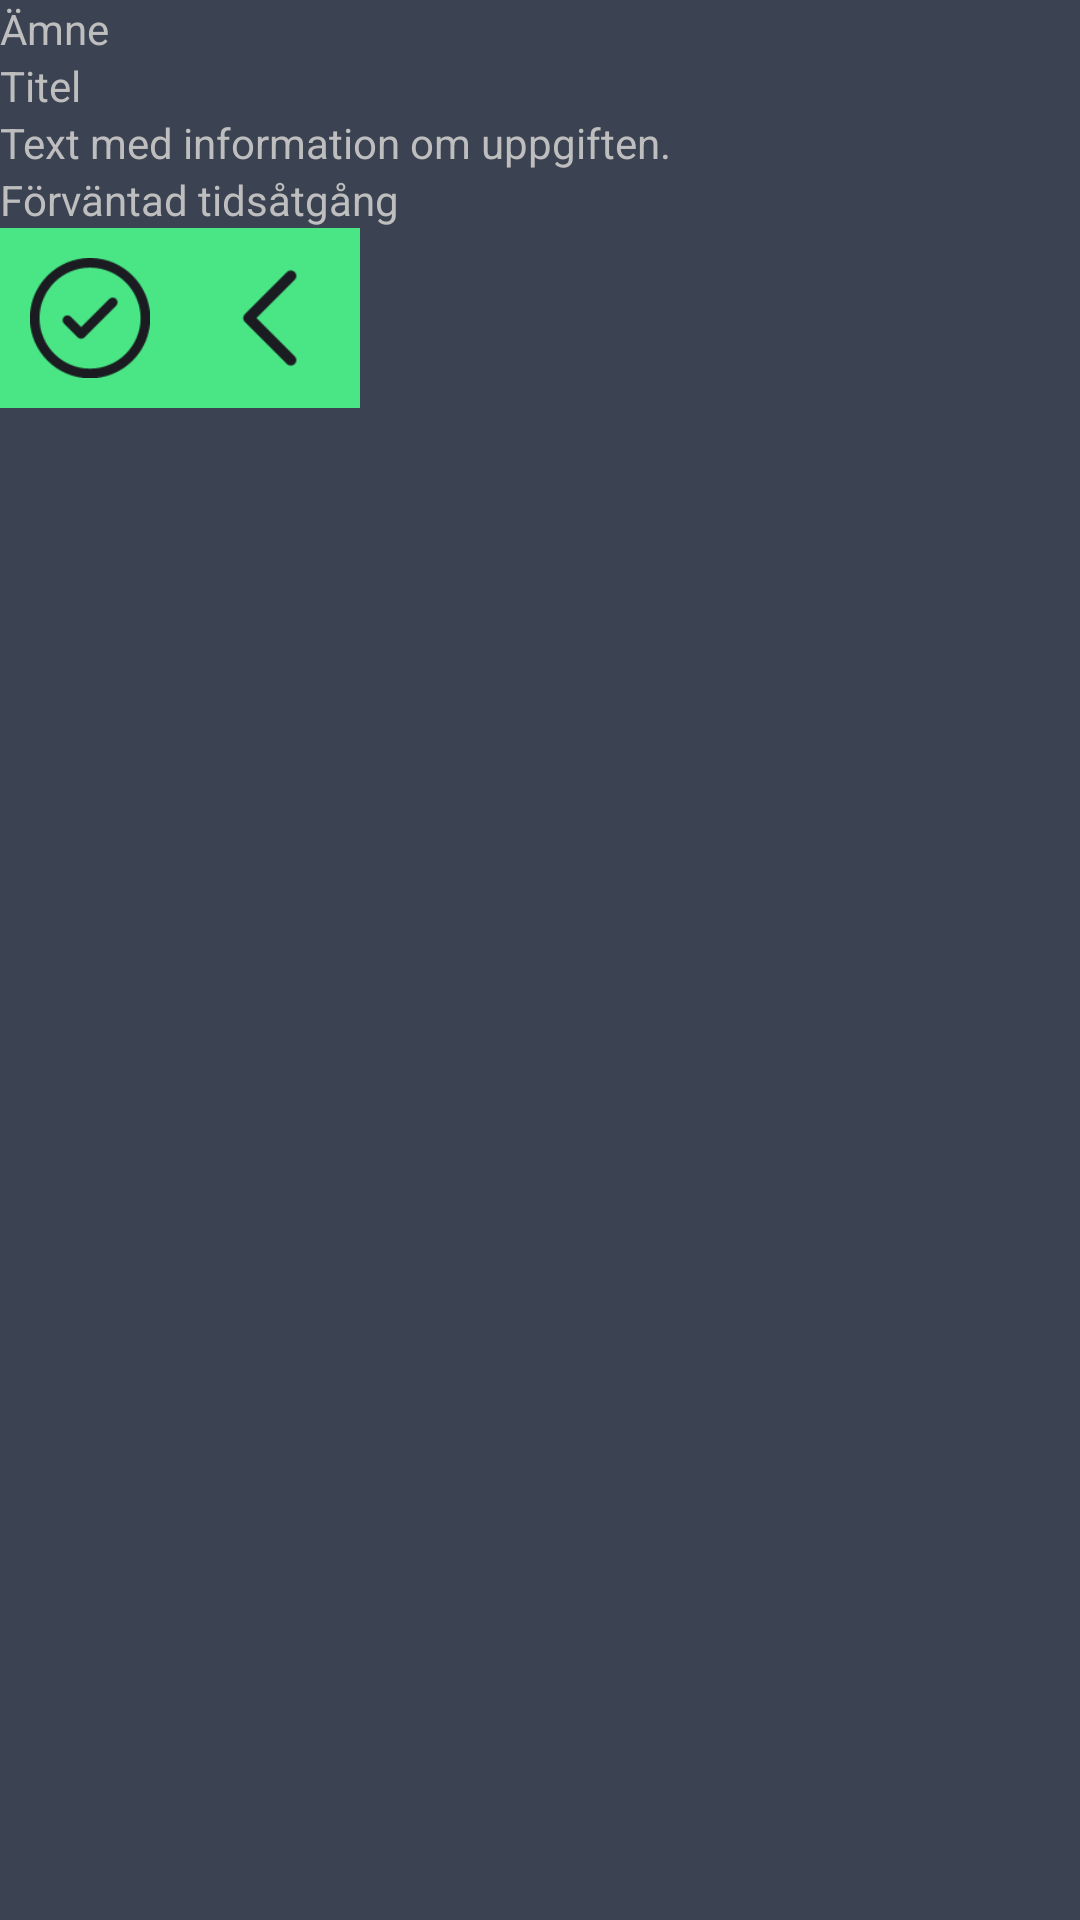

Produce the Android XML layout that renders to this screen, including the resource entries it uses.
<!-- AndroidManifest.xml: activity theme dialog -->
<!-- res/layout/activity_session_popup.xml -->
<?xml version="1.0" encoding="utf-8"?>
<LinearLayout xmlns:android="http://schemas.android.com/apk/res/android"
    xmlns:tools="http://schemas.android.com/tools"
    android:orientation="vertical"
    android:layout_width="match_parent"
    android:layout_height="wrap_content"
    tools:context="iprog.group5.homeworkplanner.Week"
    android:id="@+id/base">

    <TextView
        android:layout_width="wrap_content"
        android:layout_height="wrap_content"
        android:text="Ämne"
        android:id="@+id/assignment_subject" />

    <TextView
        android:layout_width="wrap_content"
        android:layout_height="wrap_content"
        android:text="Titel"
        android:id="@+id/assignment_title" />

    <TextView
        android:layout_width="wrap_content"
        android:layout_height="wrap_content"
        android:text="Text med information om uppgiften."
        android:id="@+id/assignment_description" />

    <TextView
        android:layout_width="wrap_content"
        android:layout_height="wrap_content"
        android:text="Förväntad tidsåtgång"
        android:id="@+id/assignment_workload" />

    <LinearLayout
        android:layout_width="match_parent"
        android:layout_height="match_parent">
        <FrameLayout
            android:layout_width="60dp"
            android:layout_height="60dp"
            style="@style/greenButton"
            android:padding="0dp">
            <ImageView
                android:layout_width="40dp"
                android:layout_height="40dp"
                android:id="@+id/done_btn"
                android:src="@drawable/done"
                android:layout_gravity="center"/>
        </FrameLayout>
        <FrameLayout
            android:layout_width="60dp"
            android:layout_height="60dp"
            style="@style/greenButton"
            android:padding="0dp">


            <ImageView
                android:layout_width="40dp"
                android:layout_height="40dp"
                android:id="@+id/remove_btn"
                android:src="@drawable/arrow_left"
                android:layout_gravity="center"/>
        </FrameLayout>
    </LinearLayout>



</LinearLayout>
<!-- resources referenced by this layout -->
<resources>
  <!-- drawable arrow_left: png bitmap (drawable, 3407 bytes) -->
  <!-- drawable done: png bitmap (drawable, 5246 bytes) -->
  <style name="greenButton" parent="baseButton">
          <item name="android:background">@drawable/flatbtngreen_selector</item>
          <item name="android:textColor">@color/white</item>
      </style>
  <style name="dialog" parent="@android:style/Theme.Dialog">
          <item name="android:windowBackground">@color/darkBlue</item>
      </style>
  <style name="baseButton">
          <item name="android:textAllCaps">true</item>
          <item name="android:textStyle">bold</item>
          <item name="android:padding">5dp</item>
          <item name="android:textSize">12dp</item>
      </style>
  <!-- drawable flatbtngreen_selector (drawable) -->
  <selector xmlns:android="http://schemas.android.com/apk/res/android">
      <item android:state_pressed="true" android:drawable="@drawable/flatbtngreen_pressed"/>
      <item android:drawable="@drawable/flatbtngreen_normal"/>
  </selector>
  <color name="white">#e8f0fd</color>
  <color name="darkBlue">#3b4252</color>
  <!-- drawable flatbtngreen_pressed (drawable) -->
  <shape xmlns:android="http://schemas.android.com/apk/res/android"
      android:shape="rectangle">
      <solid android:color="@color/green_darken"/>
  </shape>
  <!-- drawable flatbtngreen_normal (drawable) -->
  <shape xmlns:android="http://schemas.android.com/apk/res/android"
      android:shape="rectangle">
      <solid android:color="@color/green"/>
  </shape>
  <color name="green_darken">#2fa95d</color>
  <color name="green">#4ae685</color>
</resources>
